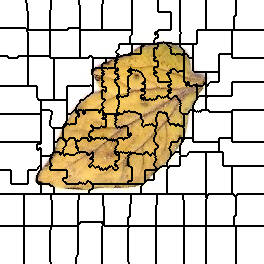

The data file committed next to this chart (first rows):
0, 0, 0, 0, 0, 0, 0, 0, 0, 0, 0, 0, 0, 0, 0, 0, 0, 0, 0, 0, 0, 0, 0, 0
0, 0, 0, 0, 0, 0, 0, 0, 0, 0, 0, 0, 0, 0, 0, 0, 0, 0, 0, 0, 0, 0, 0, 0
0, 0, 0, 0, 0, 0, 0, 0, 0, 0, 0, 0, 0, 0, 0, 0, 0, 0, 0, 0, 0, 0, 0, 0
0, 0, 0, 0, 0, 0, 0, 0, 0, 0, 0, 0, 0, 0, 0, 0, 0, 0, 0, 0, 0, 0, 0, 0
0, 0, 0, 0, 0, 0, 0, 0, 0, 0, 0, 0, 0, 0, 0, 0, 0, 0, 0, 0, 0, 0, 0, 0
0, 0, 0, 0, 0, 0, 0, 0, 0, 0, 0, 0, 0, 0, 0, 0, 0, 0, 0, 0, 0, 0, 0, 0
0, 0, 0, 0, 0, 0, 0, 0, 0, 0, 0, 0, 0, 0, 0, 0, 0, 0, 0, 0, 0, 0, 0, 0
0, 0, 0, 0, 0, 0, 0, 0, 0, 0, 0, 0, 0, 0, 0, 0, 0, 0, 0, 0, 0, 0, 0, 0
0, 0, 0, 0, 0, 0, 0, 0, 0, 0, 0, 0, 0, 0, 0, 0, 0, 0, 0, 0, 0, 0, 0, 0
0, 0, 0, 0, 0, 0, 0, 0, 0, 0, 0, 0, 0, 0, 0, 0, 0, 0, 0, 0, 0, 0, 0, 0
0, 0, 0, 0, 0, 0, 0, 0, 0, 0, 0, 0, 0, 0, 0, 0, 0, 0, 0, 0, 0, 0, 0, 0
0, 0, 0, 0, 0, 0, 0, 0, 0, 0, 0, 0, 0, 0, 0, 0, 0, 0, 0, 0, 0, 0, 0, 0
0, 0, 0, 0, 0, 0, 0, 0, 0, 0, 0, 0, 0, 0, 0, 0, 0, 0, 0, 0, 0, 0, 0, 0
0, 0, 0, 0, 0, 0, 0, 0, 0, 0, 0, 0, 0, 0, 0, 0, 0, 0, 0, 0, 0, 0, 0, 0
0, 0, 0, 0, 0, 0, 0, 0, 0, 0, 0, 0, 0, 0, 0, 0, 0, 0, 0, 0, 0, 0, 0, 0
0, 0, 0, 0, 0, 0, 0, 0, 0, 0, 0, 0, 0, 0, 0, 0, 0, 0, 0, 0, 0, 0, 0, 0
0, 0, 0, 0, 0, 0, 0, 0, 0, 0, 0, 0, 0, 0, 0, 0, 0, 0, 0, 0, 0, 0, 0, 0
0, 0, 0, 0, 0, 0, 0, 0, 0, 0, 0, 0, 0, 0, 0, 0, 0, 0, 0, 0, 0, 0, 0, 0
0, 0, 0, 0, 0, 0, 0, 0, 0, 0, 0, 0, 0, 0, 0, 0, 0, 0, 0, 0, 0, 0, 0, 0
0, 0, 0, 0, 0, 0, 0, 0, 0, 0, 0, 0, 0, 0, 0, 0, 0, 0, 0, 0, 0, 0, 0, 0
0, 0, 0, 0, 0, 0, 0, 0, 0, 0, 0, 0, 0, 0, 0, 0, 0, 0, 0, 0, 0, 0, 0, 0
0, 0, 0, 0, 0, 0, 0, 0, 0, 0, 0, 0, 0, 0, 0, 0, 0, 0, 0, 0, 0, 0, 0, 0
0, 0, 0, 0, 0, 0, 0, 0, 0, 0, 0, 0, 0, 0, 0, 0, 0, 0, 0, 0, 0, 0, 0, 0
0, 0, 0, 0, 0, 0, 0, 0, 0, 0, 0, 0, 0, 0, 0, 0, 0, 0, 0, 0, 0, 0, 0, 0
0, 0, 0, 0, 0, 0, 0, 0, 0, 0, 0, 0, 0, 0, 0, 0, 0, 0, 0, 0, 0, 0, 0, 0
0, 0, 0, 0, 0, 0, 0, 0, 0, 0, 0, 0, 0, 0, 0, 0, 0, 0, 0, 0, 0, 0, 0, 0
0, 0, 0, 0, 0, 0, 0, 0, 0, 0, 0, 0, 0, 0, 0, 0, 0, 0, 0, 0, 0, 0, 0, 0
0, 0, 0, 0, 0, 0, 0, 0, 0, 0, 0, 0, 0, 0, 0, 0, 0, 0, 0, 0, 0, 0, 0, 0
9, 9, 9, 9, 9, 9, 9, 9, 9, 9, 9, 9, 9, 9, 9, 9, 9, 9, 9, 9, 9, 9, 9, 9
9, 9, 9, 9, 9, 9, 9, 9, 9, 9, 9, 9, 9, 9, 9, 9, 9, 9, 9, 9, 9, 9, 9, 9
9, 9, 9, 9, 9, 9, 9, 9, 9, 9, 9, 9, 9, 9, 9, 9, 9, 9, 9, 9, 9, 9, 9, 9
9, 9, 9, 9, 9, 9, 9, 9, 9, 9, 9, 9, 9, 9, 9, 9, 9, 9, 9, 9, 9, 9, 9, 9
9, 9, 9, 9, 9, 9, 9, 9, 9, 9, 9, 9, 9, 9, 9, 9, 9, 9, 9, 9, 9, 9, 9, 9
9, 9, 9, 9, 9, 9, 9, 9, 9, 9, 9, 9, 9, 9, 9, 9, 9, 9, 9, 9, 9, 9, 9, 9
9, 9, 9, 9, 9, 9, 9, 9, 9, 9, 9, 9, 9, 9, 9, 9, 9, 9, 9, 9, 9, 9, 9, 9
9, 9, 9, 9, 9, 9, 9, 9, 9, 9, 9, 9, 9, 9, 9, 9, 9, 9, 9, 9, 9, 9, 9, 9
9, 9, 9, 9, 9, 9, 9, 9, 9, 9, 9, 9, 9, 9, 9, 9, 9, 9, 9, 9, 9, 9, 9, 9
9, 9, 9, 9, 9, 9, 9, 9, 9, 9, 9, 9, 9, 9, 9, 9, 9, 9, 9, 9, 9, 9, 9, 9
9, 9, 9, 9, 9, 9, 9, 9, 9, 9, 9, 9, 9, 9, 9, 9, 9, 9, 9, 9, 9, 9, 9, 9
9, 9, 9, 9, 9, 9, 9, 9, 9, 9, 9, 9, 9, 9, 9, 9, 9, 9, 9, 9, 9, 9, 9, 9
9, 9, 9, 9, 9, 9, 9, 9, 9, 9, 9, 9, 9, 9, 9, 9, 9, 9, 9, 9, 9, 9, 9, 9
9, 9, 9, 9, 9, 9, 9, 9, 9, 9, 9, 9, 9, 9, 9, 9, 9, 9, 9, 9, 9, 9, 9, 9
9, 9, 9, 9, 9, 9, 9, 9, 9, 9, 9, 9, 9, 9, 9, 9, 9, 9, 9, 9, 9, 9, 9, 9
9, 9, 9, 9, 9, 9, 9, 9, 9, 9, 9, 9, 9, 9, 9, 9, 9, 9, 9, 9, 9, 9, 9, 9
9, 9, 9, 9, 9, 9, 9, 9, 9, 9, 9, 9, 9, 9, 9, 9, 9, 9, 9, 9, 9, 9, 9, 9
9, 9, 9, 9, 9, 9, 9, 9, 9, 9, 9, 9, 9, 9, 9, 9, 9, 9, 9, 9, 9, 9, 9, 9
9, 9, 9, 9, 9, 9, 9, 9, 9, 9, 9, 9, 9, 9, 9, 9, 9, 9, 9, 9, 9, 9, 9, 9
9, 9, 9, 9, 9, 9, 9, 9, 9, 9, 9, 9, 9, 9, 9, 9, 9, 9, 9, 9, 9, 9, 9, 9
9, 9, 9, 9, 9, 9, 9, 9, 9, 9, 9, 9, 9, 9, 9, 9, 9, 9, 9, 9, 9, 9, 9, 9
9, 9, 9, 9, 9, 9, 9, 9, 9, 9, 9, 9, 9, 9, 9, 9, 9, 9, 9, 9, 9, 9, 9, 9
9, 9, 9, 9, 9, 9, 9, 9, 9, 9, 9, 9, 9, 9, 9, 9, 9, 9, 9, 9, 9, 9, 9, 9
9, 9, 9, 9, 9, 9, 9, 9, 9, 9, 9, 9, 9, 9, 9, 9, 9, 9, 9, 9, 9, 9, 9, 9
9, 9, 9, 9, 9, 9, 9, 9, 9, 9, 9, 9, 9, 9, 9, 9, 9, 9, 9, 9, 9, 9, 9, 9
9, 9, 9, 9, 9, 9, 9, 9, 9, 9, 9, 9, 9, 9, 9, 9, 9, 9, 9, 9, 9, 9, 9, 9
9, 9, 9, 9, 9, 9, 9, 9, 9, 9, 9, 9, 9, 9, 9, 9, 9, 9, 9, 9, 9, 9, 9, 9
9, 9, 9, 9, 9, 9, 9, 9, 9, 9, 9, 9, 9, 9, 9, 9, 9, 9, 9, 9, 9, 9, 9, 9
23, 23, 23, 23, 23, 23, 23, 23, 9, 9, 9, 9, 9, 9, 9, 9, 9, 9, 23, 23, 23, 23, 23, 23
23, 23, 23, 23, 23, 23, 23, 23, 9, 9, 9, 9, 9, 9, 9, 9, 9, 9, 23, 23, 23, 23, 23, 23
23, 23, 23, 23, 23, 23, 23, 23, 23, 23, 23, 23, 23, 23, 23, 23, 23, 23, 23, 23, 23, 23, 23, 23
23, 23, 23, 23, 23, 23, 23, 23, 23, 23, 23, 23, 23, 23, 23, 23, 23, 23, 23, 23, 23, 23, 23, 23
23, 23, 23, 23, 23, 23, 23, 23, 23, 23, 23, 23, 23, 23, 23, 23, 23, 23, 23, 23, 23, 23, 23, 23
... 203 more rows
